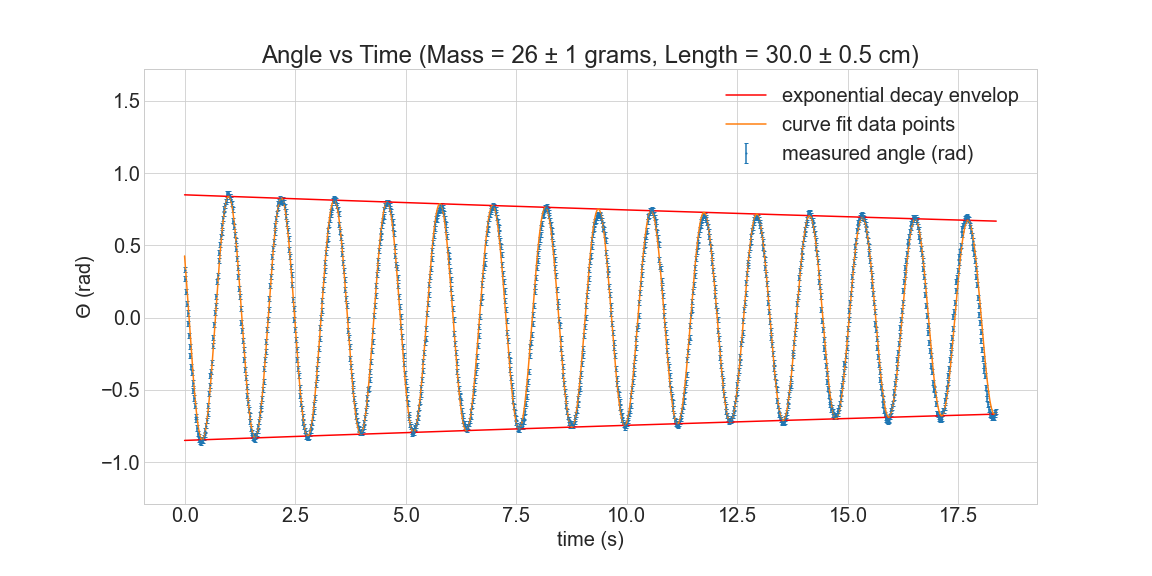

The data file committed next to this chart (first rows):
Mass, 26
Length, 0.3
t, θ_{r}
7.9, 18.93
7.917, 15.33
7.933, 10.23
7.95, 5.5
7.967, 1.834
7.983, -2.299
8.0, -7.076
8.017, -11.45
8.033, -15.08
8.05, -19.25
8.067, -21.95
8.083, -25.93
8.1, -28.87
8.117, -31.88
8.133, -34.87
8.15, -39.24
8.167, -40.4
8.183, -43.78
8.2, -45.89
8.217, -47.29
8.233, -48.46
8.25, -49.12
8.267, -49.52
8.283, -48.68
8.302, -48.46
8.318, -48.66
8.335, -47.54
8.352, -46.28
8.368, -44.83
8.385, -42.94
8.402, -40.75
8.418, -38.15
8.435, -34.89
8.452, -30.17
8.468, -26.77
8.485, -23.06
8.502, -21.39
8.518, -17.74
8.535, -11.14
8.552, -7.893
8.568, -2.604
8.585, 1.895
8.602, 4.879
8.618, 8.54
8.635, 14.27
8.652, 16.85
8.668, 22.54
8.685, 25.72
8.702, 29.01
8.718, 32.22
8.735, 33.85
8.752, 36.6
8.768, 39.42
8.785, 41.35
8.802, 43.08
8.818, 44.49
8.835, 46.03
8.852, 46.9
... 1,044 more rows
